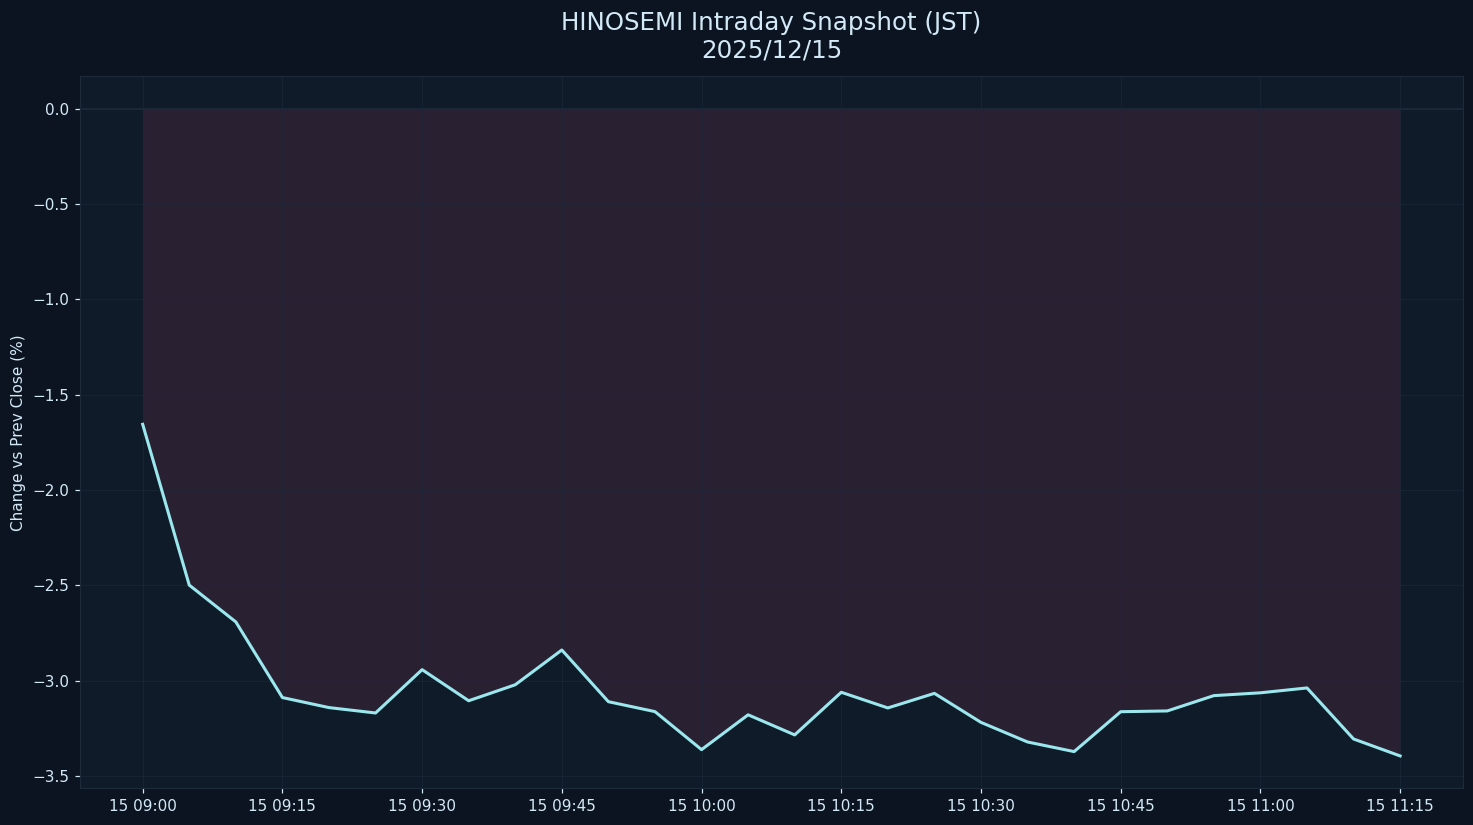

The file beside this chart, header and first rows:
datetime_jst, pct
2025-12-15 09:00:00+09:00, -1.656
2025-12-15 09:05:00+09:00, -2.499
2025-12-15 09:10:00+09:00, -2.692
2025-12-15 09:15:00+09:00, -3.089
2025-12-15 09:20:00+09:00, -3.141
2025-12-15 09:25:00+09:00, -3.17
2025-12-15 09:30:00+09:00, -2.942
2025-12-15 09:35:00+09:00, -3.106
2025-12-15 09:40:00+09:00, -3.022
2025-12-15 09:45:00+09:00, -2.839
2025-12-15 09:50:00+09:00, -3.11
2025-12-15 09:55:00+09:00, -3.162
2025-12-15 10:00:00+09:00, -3.362
2025-12-15 10:05:00+09:00, -3.179
2025-12-15 10:10:00+09:00, -3.285
2025-12-15 10:15:00+09:00, -3.061
2025-12-15 10:20:00+09:00, -3.143
2025-12-15 10:25:00+09:00, -3.067
2025-12-15 10:30:00+09:00, -3.219
2025-12-15 10:35:00+09:00, -3.322
2025-12-15 10:40:00+09:00, -3.372
2025-12-15 10:45:00+09:00, -3.163
2025-12-15 10:50:00+09:00, -3.159
2025-12-15 10:55:00+09:00, -3.079
2025-12-15 11:00:00+09:00, -3.064
2025-12-15 11:05:00+09:00, -3.038
2025-12-15 11:10:00+09:00, -3.306
2025-12-15 11:15:00+09:00, -3.395
